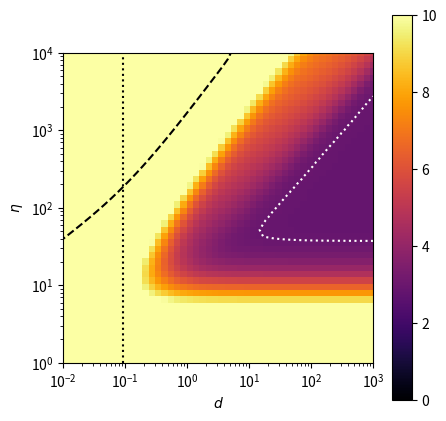

Here is the Python script that generated this plot:
'''
Expectation of the paremeter space
'''

# Reset command window display
import os
os.system('clear')

import numpy as np
from scipy.special import lambertw

import matplotlib.pyplot as plt
from matplotlib.colors import LinearSegmentedColormap

# plt.style.use('dark_background')

# ═══ Parameters ═══════════════════════════════════════════════════════════

a = 20

l_eta = np.geomspace(1, 10000, 50)
l_d = np.geomspace(0.01, 1000, 50)

niter = 5000

# ──────────────────────────────────────────────────────────────────────────

lmbd = round(1.612*a**1.044)

# ═══ Resolution time ══════════════════════════════════════════════════════

print(f'a={a}, lambda={lmbd}, dmin={lmbd/a**2}')

def N2x0(N, eta):
  x = np.real(eta*lambertw(np.exp((N+1)/eta)/eta)-1)

  # Manage infinite values
  I = x==np.inf
  x[I] = N[I]

  return x

# ─── Computation ───────────────────────────────

pL = np.zeros((l_eta.size, l_d.size))  
L = np.zeros((l_eta.size, l_d.size))
v = np.zeros((l_eta.size, l_d.size))
tau_agg = np.zeros((l_eta.size, l_d.size))

for i, eta in enumerate(l_eta):

  l_x0 = N2x0(l_d*lmbd,eta)
  
  # ─── Probability of sufficient length + speed

  for j, x0 in enumerate(l_x0):

    # Head speed
    v[i,j] = x0/(x0+eta)

    # Aggregation time

    # S = 0
    # K = np.log2(a**2)
    # for k in range(int(K/2)):
    #   xk = N2x0(l_d[j]*2**k, eta)
    #   vk = xk/(xk+eta)
    #   S += 2**k/vk

    tau_agg[i,j] = 2*(a**2 - lmbd) # + K*eta - 1
    # tau_agg[i,j] = a**2 # + K*eta - 1

    # tau_agg[i,j] = S

    # Probability of sufficient length
    P = 1

    x = eta/(np.arange(lmbd+1) + eta/x0)

    for k in range(lmbd):

      bk = ((x[k]/(x[k]+eta))**x[k])*((eta/(x[k+1]+eta))**x[k+1])
      pL[i,j] += bk*P
      P *= 1-bk

    # for k in range(5000):

    #   xk = eta/(k + eta/x0)
    #   bk = (xk/(xk+eta))**xk
    #   L[i,j] += (k+1)*bk*P
    #   P *= 1-bk

# Proba to have at least a length of lambda
pL = 1-pL
pL[pL<1e-10] = 1e-10

# ═══ Swarm length limit ═══════════════════════════════════════════════════

N = np.zeros(l_eta.size)

for i, eta in enumerate(l_eta):

  n0 = eta/(eta+lmbd)

  nk = eta/(np.arange(niter+1) + eta/n0)

  Nk = 0
  dk = 1

  for k in range(niter):
   
    Nk += nk[k]
    bk = (nk[k]/(nk[k] + eta))**nk[k] * (eta/(nk[k+1] + eta))**nk[k+1]

    N[i] += Nk*bk*dk
    
    dk *= (1-bk)

d_c_ll = N/a**2

# ═══ Fixing limit ═════════════════════════════════════════════════════════

d_c_fx = lmbd/a**2

# ─── tau ────────────────────────────────────────────────────────────────────

tau = tau_agg/pL/v

# ═══ Figure ════════════════════════════════════════════════════════════════

fig, ax = plt.subplots(1,1, figsize=(5,5))
cm = plt.cm.inferno

X, Y = np.meshgrid(l_d, l_eta)

# ─── Resolution time ───────────────────────────

# ax = axes[1,0]

# c = ax.pcolormesh(X, Y, tau<2.5*(a**2-lmbd), cmap = cm, vmin=0, vmax=1, rasterized=True)
c = ax.pcolormesh(X, Y, np.log10(tau), cmap = cm, vmin=0, vmax=10, rasterized=True)
# c = ax.pcolormesh(X, Y, np.log10(tau), cmap = cm, vmin=2.5, vmax=5, rasterized=True)

plt.contour(X, Y, tau, levels=[2.5*(a**2-lmbd)], colors='w', linestyles=':')
fig.colorbar(c, ax=ax)

# ─── Swarm length limit ────────────────────────

ax.plot(d_c_ll, l_eta, '--', color='k')

# ─── Unfixing limit ────────────────────────────

ax.axvline(d_c_fx, linestyle=':', color='k')

# ─── Plot parameters ───────────────────────────

ax.set_xlabel('$d$')
ax.set_ylabel('$\eta$')

ax.set_xscale('log')
ax.set_yscale('log'),

ax.set_xlim(min(l_d), max(l_d))
ax.set_ylim(min(l_eta), max(l_eta))


ax.set_box_aspect(1)

plt.show()